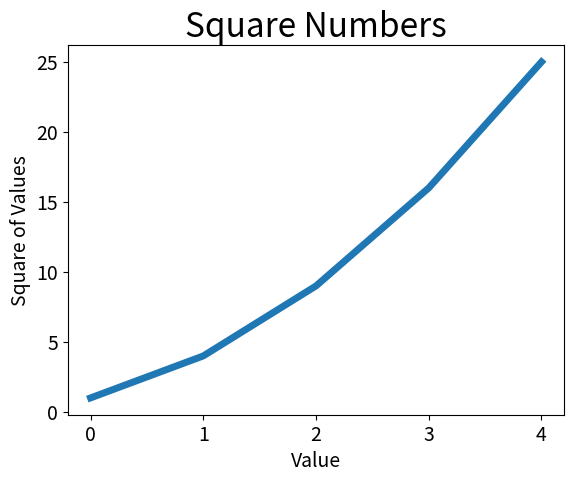

Recreate this plot in Python.
import matplotlib.pyplot as plt

squares = [1, 4, 9, 16, 25]
plt.plot(squares, linewidth = 5)

# Set chart title and label axes.
plt.title('Square Numbers', fontsize = 24)
plt.xlabel('Value', fontsize = 14)
plt.ylabel('Square of Values', fontsize = 14)

# Set size of the tick lables.
plt.tick_params(axis = 'both', labelsize = 14)

plt.show()
